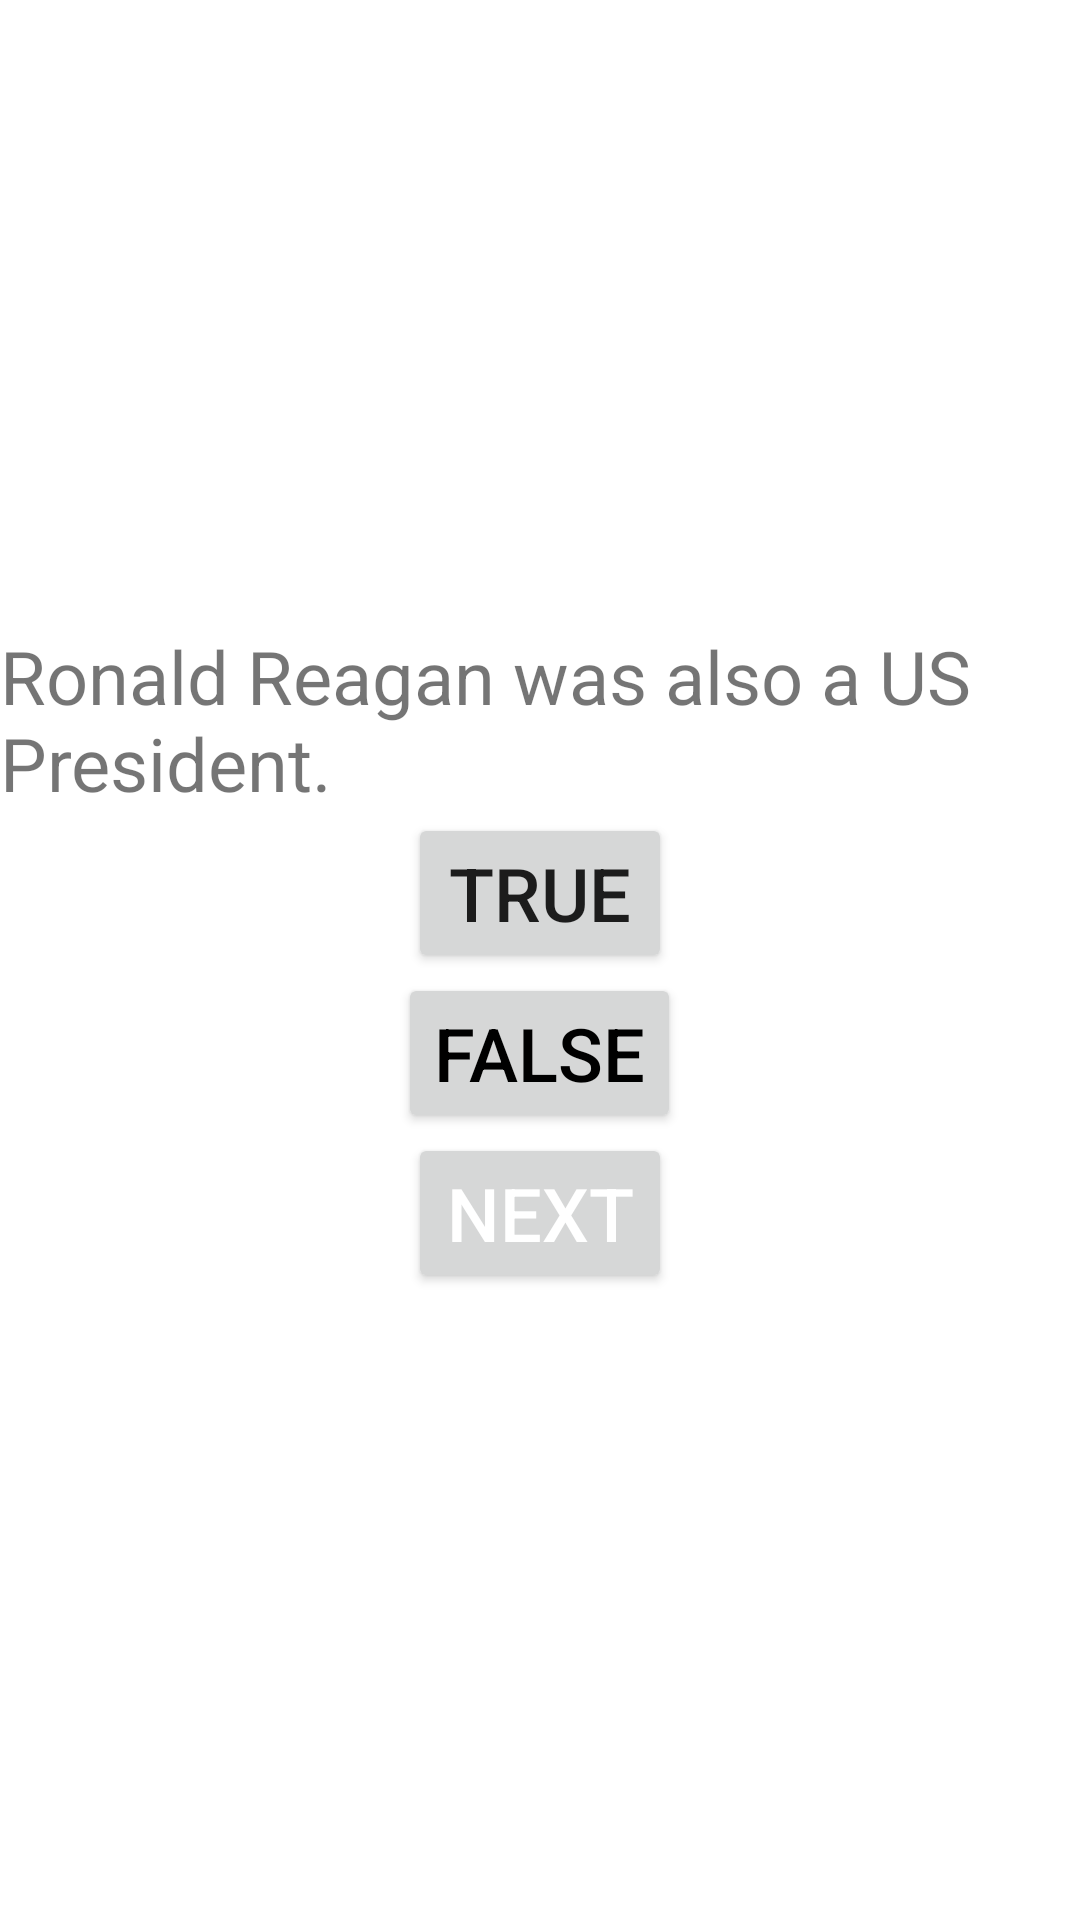

Android layout source for this screen:
<!-- AndroidManifest.xml: application theme Theme.QuizApp2021 -->
<!-- res/layout/activity_main.xml -->
<?xml version="1.0" encoding="utf-8"?>
<LinearLayout

    android:layout_width="match_parent"
    android:layout_height="match_parent"
    android:orientation="vertical"
    android:gravity="center"

    xmlns:android="http://schemas.android.com/apk/res/android">

    <TextView
        android:layout_height="wrap_content"
        android:layout_width="wrap_content"
        android:text="Ronald Reagan was also a US President."
        android:textSize="12pt"
        android:id="@+id/questionTV"
        />

    <Button
        android:layout_height="wrap_content"
        android:layout_width="wrap_content"
        android:text="True"
        android:textSize="12pt"
        android:id="@+id/trueButton"
        />

    <Button
        android:layout_height="wrap_content"
        android:layout_width="wrap_content"
        android:text="False"
        android:textSize="12pt"
        android:textColor="@color/black"
        android:id="@+id/falseButton"
        />

    <Button
        android:layout_width="wrap_content"
        android:layout_height="wrap_content"
        android:text="Next"
        android:textSize="12pt"
        android:textColor="@color/white"
        android:id="@+id/nextButton"

        />


</LinearLayout>
<!-- resources referenced by this layout -->
<resources>
  <style name="Theme.QuizApp2021" parent="Theme.MaterialComponents.DayNight.DarkActionBar">
          
          <item name="colorPrimary">@color/purple_500</item>
          <item name="colorPrimaryVariant">@color/purple_700</item>
          <item name="colorOnPrimary">@color/white</item>
          
          <item name="colorSecondary">@color/teal_200</item>
          <item name="colorSecondaryVariant">@color/teal_700</item>
          <item name="colorOnSecondary">@color/black</item>
          
          <item name="android:statusBarColor" tools:targetApi="l">?attr/colorPrimaryVariant</item>
          
      </style>
  <!-- not gathered from this repository: default colours our renderer supplied (Android Studio template values) -->
  <color name="purple_500">#FF6200EE</color>
  <color name="purple_700">#FF3700B3</color>
  <color name="teal_200">#FF03DAC5</color>
  <color name="teal_700">#FF018786</color>
  <color name="black">#FF000000</color>
  <color name="white">#FFFFFFFF</color>
</resources>
